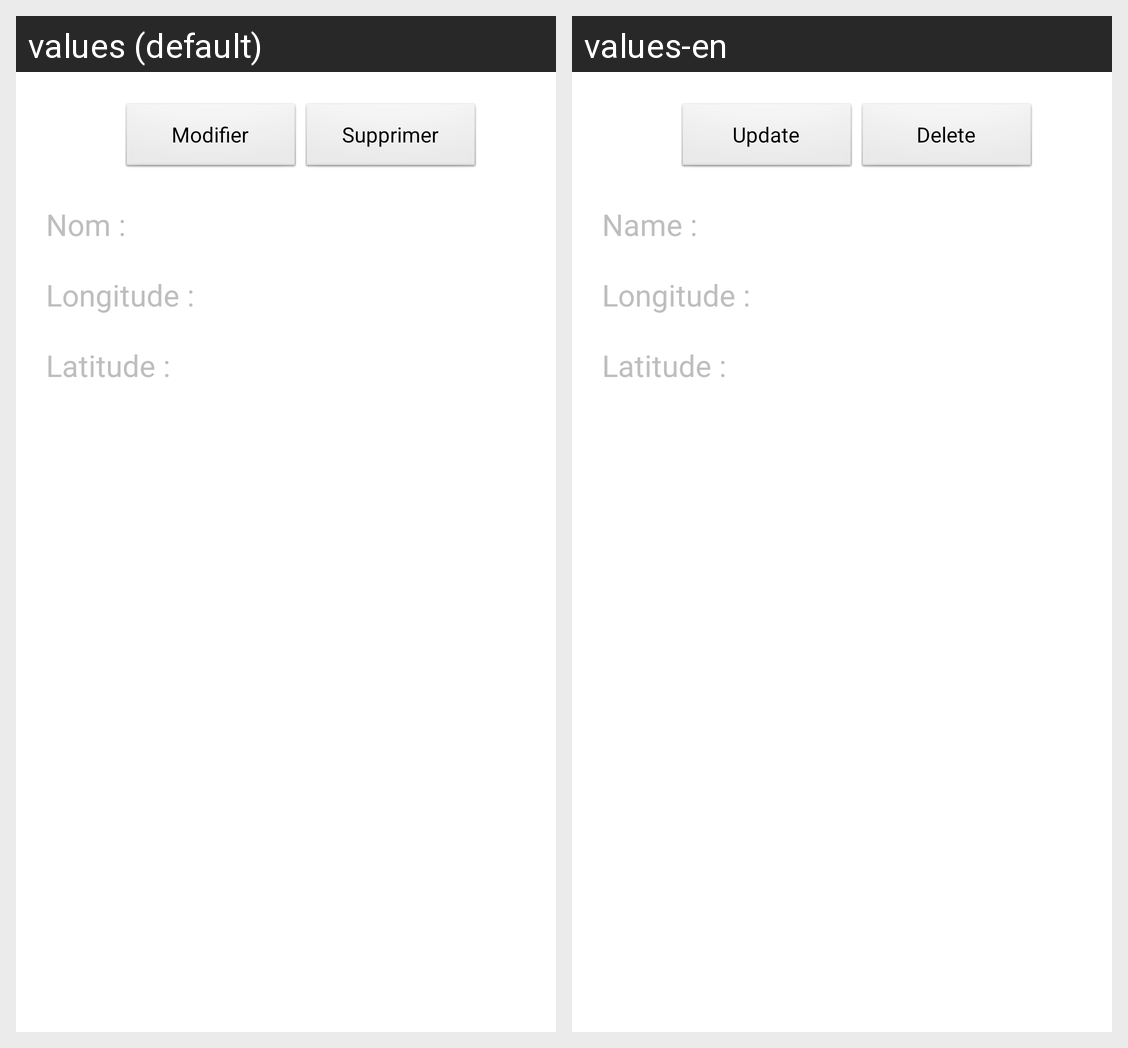

The same Android screen rendered under two of its app's locales, left to right. List the strings drawn on it with the default value and each locale's translation.
Android screen res/layout/activity_detail_station.xml rendered under 2 locales, left to right: values (default), values-en. Device: Nexus 5 (rendered at 1080×1920; each locale shown at half size, 540×960, under a caption strip naming it); theme AppTheme.
Strings drawn on this screen, with the default value and each locale's value (text and hints the layout hard-codes, and strings that could not be matched under every locale, appear in the picture but are not listed):

update
  values: Modifier
  values-en: Update

delete
  values: Supprimer
  values-en: Delete

name
  values: Nom :
  values-en: Name :

longitude
  values: Longitude :
  values-en: Longitude :

latitude
  values: Latitude :
  values-en: Latitude :
